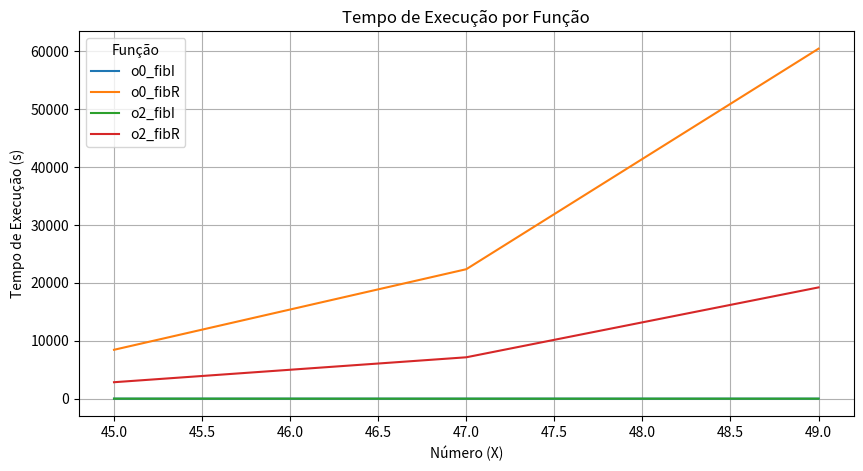
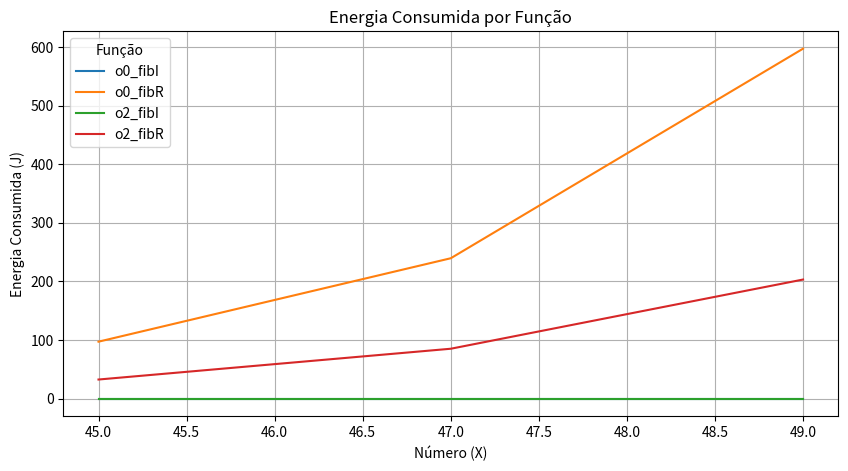

The script that saved these images, in order:
import matplotlib.pyplot as plt
import pandas as pd

# Dados fornecidos
data = [
    ("o0_fibI_45.csv", 0.02, 5.00),
    ("o0_fibI_47.csv", 0.02, 3.90),
    ("o0_fibI_49.csv", 0.02, 5.40),
    ("o0_fibR_45.csv", 97.24, 8440.80),
    ("o0_fibR_47.csv", 239.55, 22348.50),
    ("o0_fibR_49.csv", 597.02, 60410.50),
    ("o2_fibI_45.csv", 0.02, 7.20),
    ("o2_fibI_47.csv", 0.02, 3.80),
    ("o2_fibI_49.csv", 0.02, 4.60),
    ("o2_fibR_45.csv", 32.69, 2844.20),
    ("o2_fibR_47.csv", 85.20, 7147.50),
    ("o2_fibR_49.csv", 203.24, 19208.60)
]

# Criar um DataFrame
df = pd.DataFrame(data, columns=['ficheiro', 'energia', 'tempo'])

# Extrair o número (X) e a combinação das duas primeiras partes do nome
df['flag_fib'] = df['ficheiro'].apply(lambda x: '_'.join(x.split('_')[:2]))  # flag_fib
df['X'] = df['ficheiro'].apply(lambda x: int(x.split('_')[2].split('.')[0]))  # Número X

# Criar os gráficos

# Gráfico de tempo de execução
plt.figure(figsize=(10, 5))
for flag_fib in df['flag_fib'].unique():
    subset = df[df['flag_fib'] == flag_fib]
    plt.plot(subset['X'], subset['tempo'], label=flag_fib)
plt.xlabel('Número (X)')
plt.ylabel('Tempo de Execução (s)')
plt.title('Tempo de Execução por Função')
plt.legend(title='Função')
plt.grid(True)
plt.show()

# Gráfico de energia consumida
plt.figure(figsize=(10, 5))
for flag_fib in df['flag_fib'].unique():
    subset = df[df['flag_fib'] == flag_fib]
    plt.plot(subset['X'], subset['energia'], label=flag_fib)
plt.xlabel('Número (X)')
plt.ylabel('Energia Consumida (J)')
plt.title('Energia Consumida por Função')
plt.legend(title='Função')
plt.grid(True)
plt.show()
